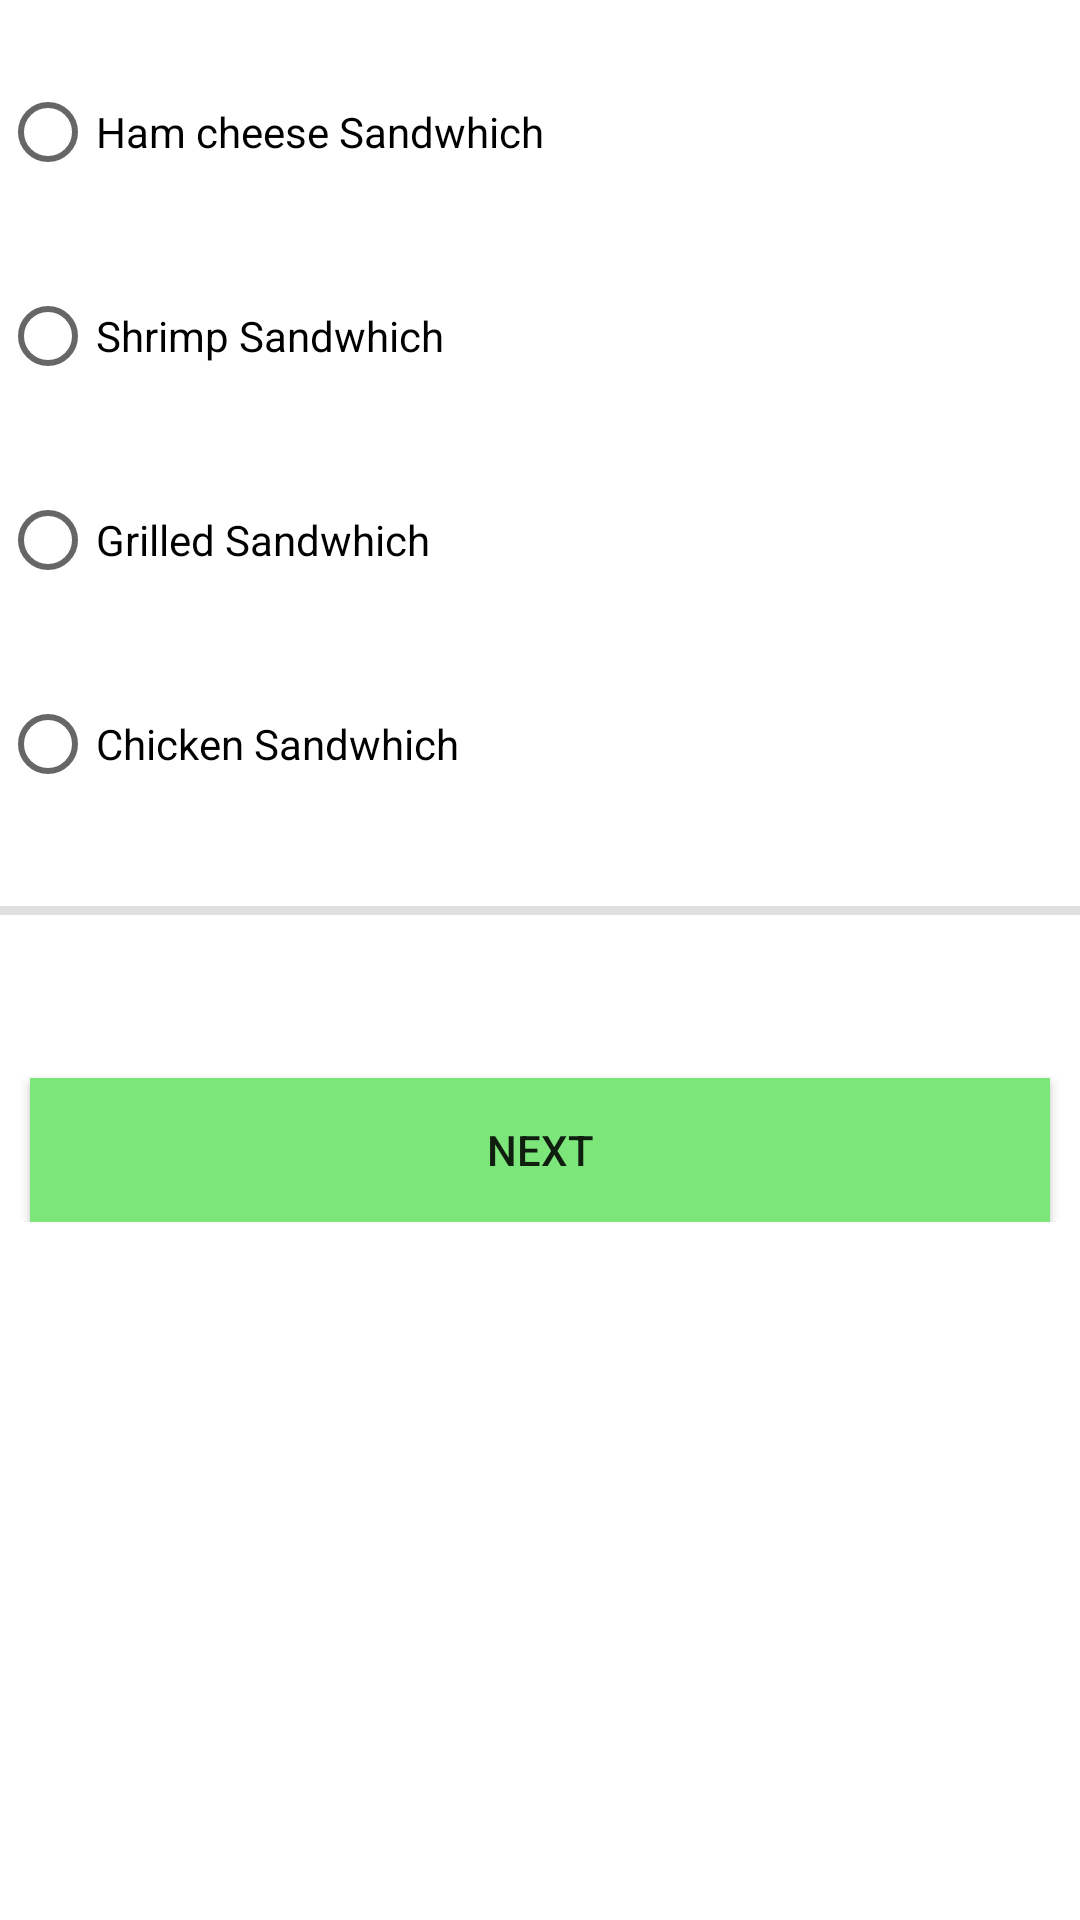

This screen was rendered from an Android layout file. Write that file and the resources it references.
<!-- AndroidManifest.xml: application theme Theme.Sandwhiches -->
<!-- res/layout/fragment_nonveg.xml -->
<?xml version="1.0" encoding="utf-8"?>
<layout xmlns:android="http://schemas.android.com/apk/res/android"
    xmlns:app="http://schemas.android.com/apk/res-auto"
    xmlns:tools="http://schemas.android.com/tools">

    <data>
        <variable
            name="ViewModel"
            type="com.example.sandwhiches.model.OrderViewModel" />
    </data>

    <ScrollView
        android:layout_width="match_parent"
        android:layout_height="match_parent">

        <androidx.constraintlayout.widget.ConstraintLayout
            android:layout_width="match_parent"
            android:layout_height="match_parent">


            <RadioGroup
                android:id="@+id/choose_Options"
                android:layout_width="match_parent"
                android:layout_height="wrap_content"
                tools:ignore="MissingConstraints"
                tools:layout_editor_absoluteX="-16dp"
                tools:layout_editor_absoluteY="6dp">

                <RadioButton
                    android:id="@+id/option2"
                    android:layout_width="wrap_content"
                    android:layout_height="wrap_content"
                    android:layout_marginTop="20dp"
                    android:text="@string/ham_cheese_sandwhich">

                </RadioButton>

                <RadioButton
                    android:id="@+id/option3"
                    android:layout_width="wrap_content"
                    android:layout_height="wrap_content"
                    android:layout_marginTop="20dp"
                    android:text="Shrimp Sandwhich">

                </RadioButton>

                <RadioButton
                    android:id="@+id/option4"
                    android:layout_width="wrap_content"
                    android:layout_height="wrap_content"
                    android:layout_marginTop="20dp"
                    android:text="Grilled Sandwhich">

                </RadioButton>

                <RadioButton
                    android:id="@+id/option1"
                    android:layout_width="wrap_content"
                    android:layout_height="wrap_content"
                    android:layout_marginTop="20dp"
                    android:text="Chicken Sandwhich">

                </RadioButton>


            </RadioGroup>

            <View
                android:id="@+id/divider"
                style="@style/Widget.SandWhich.Divider"
                android:layout_width="0dp"
                android:layout_height="3dp"
                android:layout_marginTop="30dp"
                app:layout_constraintEnd_toEndOf="parent"
                app:layout_constraintStart_toStartOf="parent"
                app:layout_constraintTop_toBottomOf="@id/choose_Options" />

            <TextView
                android:layout_width="wrap_content"
                android:id="@+id/subtotal1"
                android:layout_height="wrap_content"
                app:layout_constraintEnd_toEndOf="parent"
                android:layout_marginTop="10dp"
                android:textSize="18dp"
                android:padding="10dp"
                android:text="@{@string/subtotal_price(ViewModel.price)}"
                app:layout_constraintHorizontal_bias="0.516"
                app:layout_constraintTop_toBottomOf="@id/divider"
                tools:ignore="MissingConstraints"
                tools:text="Subtotal:$5.00">

            </TextView>

            <Button
                android:id="@+id/nextbtn"
                android:layout_width="match_parent"
                android:layout_height="wrap_content"
                android:background="@color/green"
                android:text="Next"
                app:layout_constraintStart_toStartOf="parent"
                app:layout_constraintEnd_toEndOf="parent"
                app:layout_constraintTop_toBottomOf="@id/subtotal1"
                android:layout_marginLeft="10dp"
                android:layout_marginRight="10dp"

                ></Button>



        </androidx.constraintlayout.widget.ConstraintLayout>
    </ScrollView>


</layout>
<!-- resources referenced by this layout -->
<resources>
  <color name="green">#7de67a</color>
  <string name="ham_cheese_sandwhich">Ham cheese Sandwhich</string>
  <string name="subtotal_price">Subtotal %s</string>
  <style name="Widget.SandWhich.Divider" parent="">
          <item name="android:background">?attr/dividerHorizontal</item>
      </style>
  <style name="Theme.Sandwhiches" parent="Base.Theme.Sandwhiches" />
  <style name="Base.Theme.Sandwhiches" parent="Theme.MaterialComponents.DayNight.DarkActionBar">
          
          
          <item name="colorPrimary">@color/green</item>
          <item name="colorPrimaryVariant">@color/green</item>
          <item name="colorOnPrimary">@color/white</item>
      </style>
  <color name="white">#FFFFFFFF</color>
</resources>
